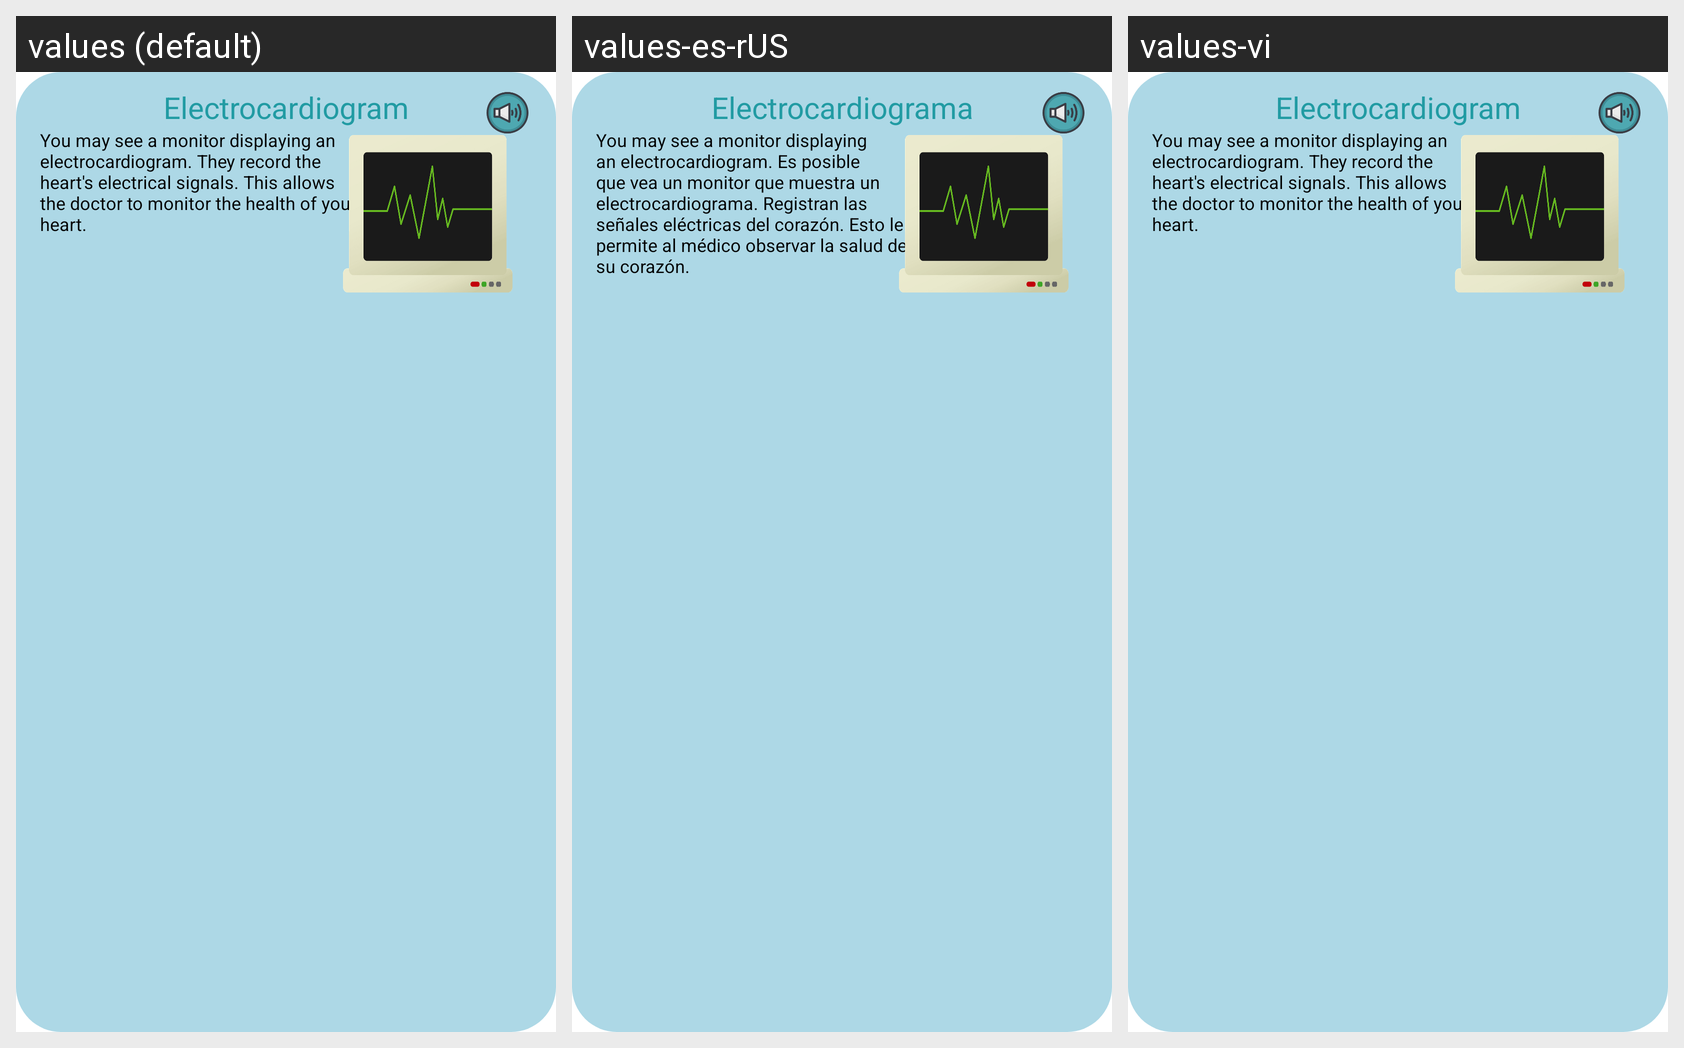

Translations of the strings shown on this Android screen, per locale in the grid:
Android screen res/layout/activity_hr_ecg.xml rendered under 3 locales, left to right: values (default), values-es-rUS, values-vi. Device: Nexus 5 (rendered at 1080×1920; each locale shown at half size, 540×960, under a caption strip naming it); theme Theme.KidMD.
Strings drawn on this screen, with the default value and each locale's value (text and hints the layout hard-codes, and strings that could not be matched under every locale, appear in the picture but are not listed):

electrocardiogram
  values: Electrocardiogram
  values-es-rUS: Electrocardiograma
  values-vi: Electrocardiogram  [not translated; the default value is used]

ecg_desc
  values: You may see a monitor displaying an electrocardiogram. They record the heart's electrical signals. This allows the doctor to monitor the health of your heart.
  values-es-rUS: You may see a monitor displaying an electrocardiogram. Es posible que vea un monitor que muestra un electrocardiograma. Registran las señales eléctricas del corazón. Esto le permite al médico observar la salud de su corazón.
  values-vi: You may see a monitor displaying an electrocardiogram. They record the heart's electrical signals. This allows the doctor to monitor the health of your heart.  [not translated; the default value is used]
